Dataset: benchmark_dataset (GitHub, itsavinash280/3rd-year-minor-project). Classes: corn common rust, corn healthy, corn northern leaf blight, potato early blight, potato healthy, potato late blight, rice brown spot, tomato early blight, tomato healthy, tomato late blight.

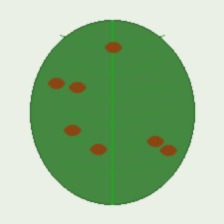
Label: rice brown spot

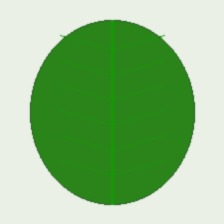
Label: tomato healthy

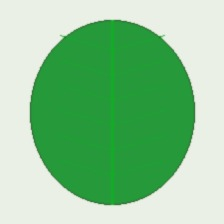
Label: potato healthy

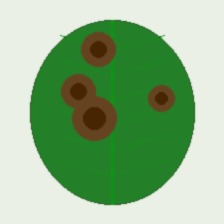
Label: tomato early blight

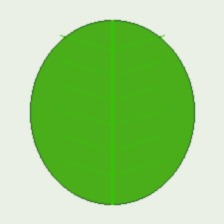
Label: corn healthy

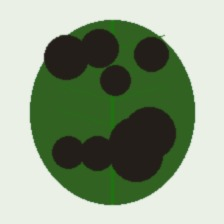
Label: potato late blight
